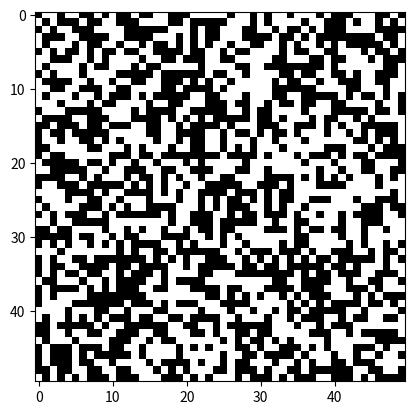

Write the Python code that produced this figure.
import numpy as np
import matplotlib.pyplot as plt
import matplotlib.animation as animation

# Size of the grid (50x50)
grid_size = 50

# Start with a random grid of 0s and 1s (dead and alive cells)
grid = np.random.choice([0, 1], size=(grid_size, grid_size))

def update(frameNum, img, grid):
    # Copy the grid to make changes without messing up the current state
    new_grid = grid.copy()
    
    # Go through every cell in the grid
    for i in range(grid_size):
        for j in range(grid_size):
            # Add up all the neighbors (8 of them, wrapping around the edges)
            total = (grid[i, (j-1)%grid_size] + grid[i, (j+1)%grid_size] +
                     grid[(i-1)%grid_size, j] + grid[(i+1)%grid_size, j] +
                     grid[(i-1)%grid_size, (j-1)%grid_size] + grid[(i-1)%grid_size, (j+1)%grid_size] +
                     grid[(i+1)%grid_size, (j-1)%grid_size] + grid[(i+1)%grid_size, (j+1)%grid_size])
            
            # Apply the Game of Life rules
            if grid[i, j] == 1:
                # Cell dies unless it has 2 or 3 neighbors
                if total < 2 or total > 3:
                    new_grid[i, j] = 0
            else:
                # Dead cell comes to life if it has exactly 3 neighbors
                if total == 3:
                    new_grid[i, j] = 1
    
    # Update the image to reflect the new grid
    img.set_data(new_grid)
    
    # Pass the updated grid to the next iteration
    grid[:] = new_grid[:]
    return img,

# Set up the plot for animation
fig, ax = plt.subplots()
img = ax.imshow(grid, interpolation='nearest', cmap='gray')

# Run the animation: update the grid every 100 milliseconds
ani = animation.FuncAnimation(fig, update, fargs=(img, grid), frames=10, interval=100, save_count=50)

plt.show()
